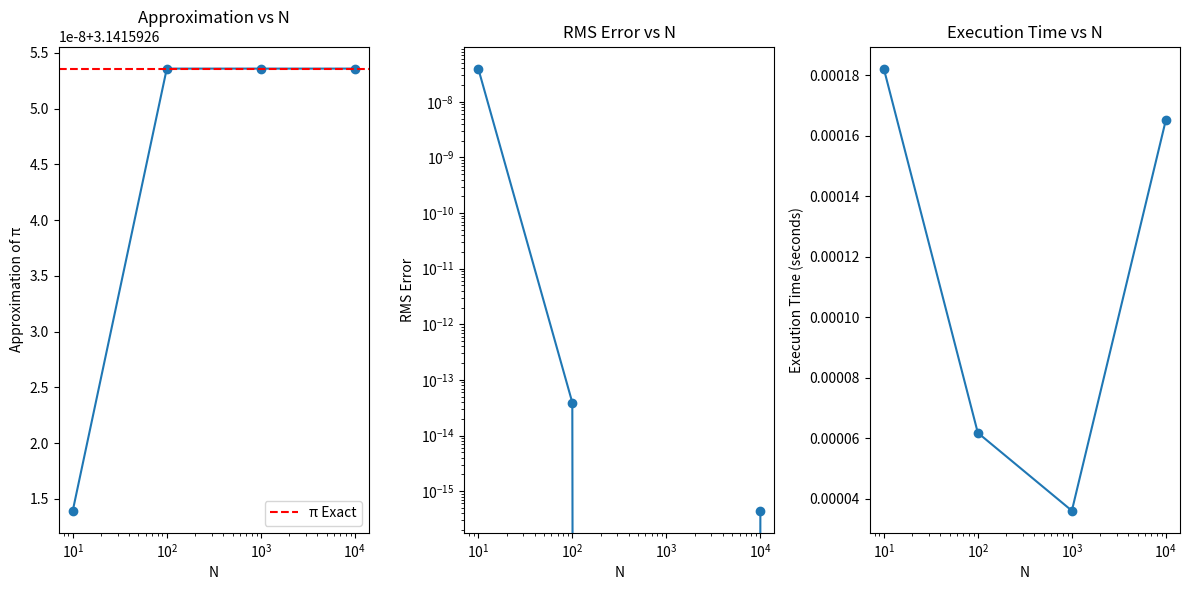

This chart was generated by the following Python code:
# -*- coding: utf-8 -*-
"""metnum_pertemuan13.ipynb

Automatically generated by Colab.

Original file is located at
    https://colab.research.google.com/drive/1xn856wKJ4AN00H-zv-d3RYxG8XPUeRVk
"""

import numpy as np
import time
import matplotlib.pyplot as plt

# Fungsi yang akan diintegrasikan
def f(x):
    return 4 / (1 + x**2)

# Implementasi metode Simpson 1/3
def simpson_1_3(f, a, b, N):
    if N % 2 == 1:
        raise ValueError("N harus genap.")
    h = (b - a) / N
    x = np.linspace(a, b, N + 1)
    y = f(x)
    S = y[0] + y[-1] + 4 * np.sum(y[1:-1:2]) + 2 * np.sum(y[2:-2:2])
    return h / 3 * S

# Fungsi untuk menghitung galat RMS
def rms_error(approx, exact):
    return np.sqrt(np.mean((approx - exact) ** 2))

# Pengujian dengan variasi nilai N
def test_simpson(N_values, exact_value):
    results = []
    for N in N_values:
        start_time = time.time()
        approx_value = simpson_1_3(f, 0, 1, N)
        exec_time = time.time() - start_time
        error = rms_error(approx_value, exact_value)
        results.append((N, approx_value, error, exec_time))
    return results

# Nilai referensi pi
exact_pi = 3.14159265358979323846

# Variasi nilai N
N_values = [10, 100, 1000, 10000]

# Melakukan pengujian
results = test_simpson(N_values, exact_pi)

# Menampilkan hasil pengujian
for N, approx, error, exec_time in results:
    print(f"N = {N}, Approximation = {approx:.15f}, RMS Error = {error:.15e}, Execution Time = {exec_time:.6f} seconds")

# Memisahkan hasil untuk plotting
N_values, approx_values, errors, exec_times = zip(*results)

# Plot nilai aproksimasi
plt.figure(figsize=(12, 6))

plt.subplot(1, 3, 1)
plt.plot(N_values, approx_values, marker='o')
plt.axhline(y=exact_pi, color='r', linestyle='--', label='π Exact')
plt.xscale('log')
plt.xlabel('N')
plt.ylabel('Approximation of π')
plt.title('Approximation vs N')
plt.legend()

# Plot galat RMS
plt.subplot(1, 3, 2)
plt.plot(N_values, errors, marker='o')
plt.xscale('log')
plt.yscale('log')
plt.xlabel('N')
plt.ylabel('RMS Error')
plt.title('RMS Error vs N')

# Plot waktu eksekusi
plt.subplot(1, 3, 3)
plt.plot(N_values, exec_times, marker='o')
plt.xscale('log')
plt.xlabel('N')
plt.ylabel('Execution Time (seconds)')
plt.title('Execution Time vs N')

plt.tight_layout()
plt.show()